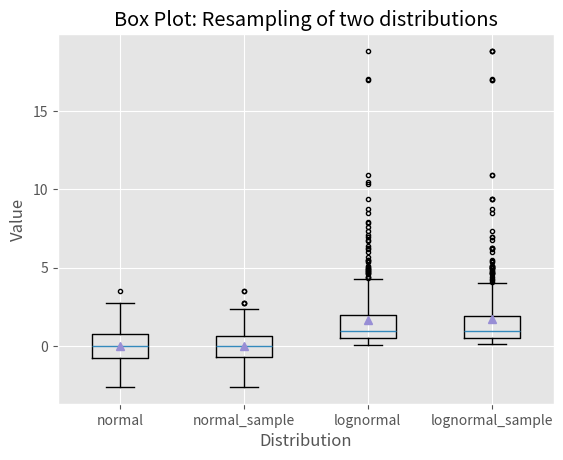

This chart was generated by the following Python code:
import numpy as np
import matplotlib.pyplot as plt

plt.style.use('ggplot')
N = 500
normal = np.random.normal(loc=0.0, scale=1.0, size=N)
lognormal = np.random.lognormal(mean=0.0, sigma=1.0, size=N)

print(normal, "\n\n", lognormal)
index_value = np.random.random_integers(low=0, high=N - 1, size=N)
normal_sample = normal[index_value]
lognormal_sample = lognormal[index_value]

box_plot_data = [normal, normal_sample, lognormal, lognormal_sample]

fig = plt.figure()
ax1 = fig.add_subplot(1, 1, 1)
box_labels = ['normal', 'normal_sample', 'lognormal', 'lognormal_sample']
ax1.boxplot(box_plot_data, notch=False, sym='.', vert=True, whis=1.5, showmeans=True, labels=box_labels)

ax1.xaxis.set_ticks_position('bottom')
ax1.yaxis.set_ticks_position('left')
ax1.set_title('Box Plot: Resampling of two distributions')
ax1.set_xlabel('Distribution')
ax1.set_ylabel('Value')

plt.savefig('box_plot.png', dpi=500, bbox_inches='tight')
plt.show()
